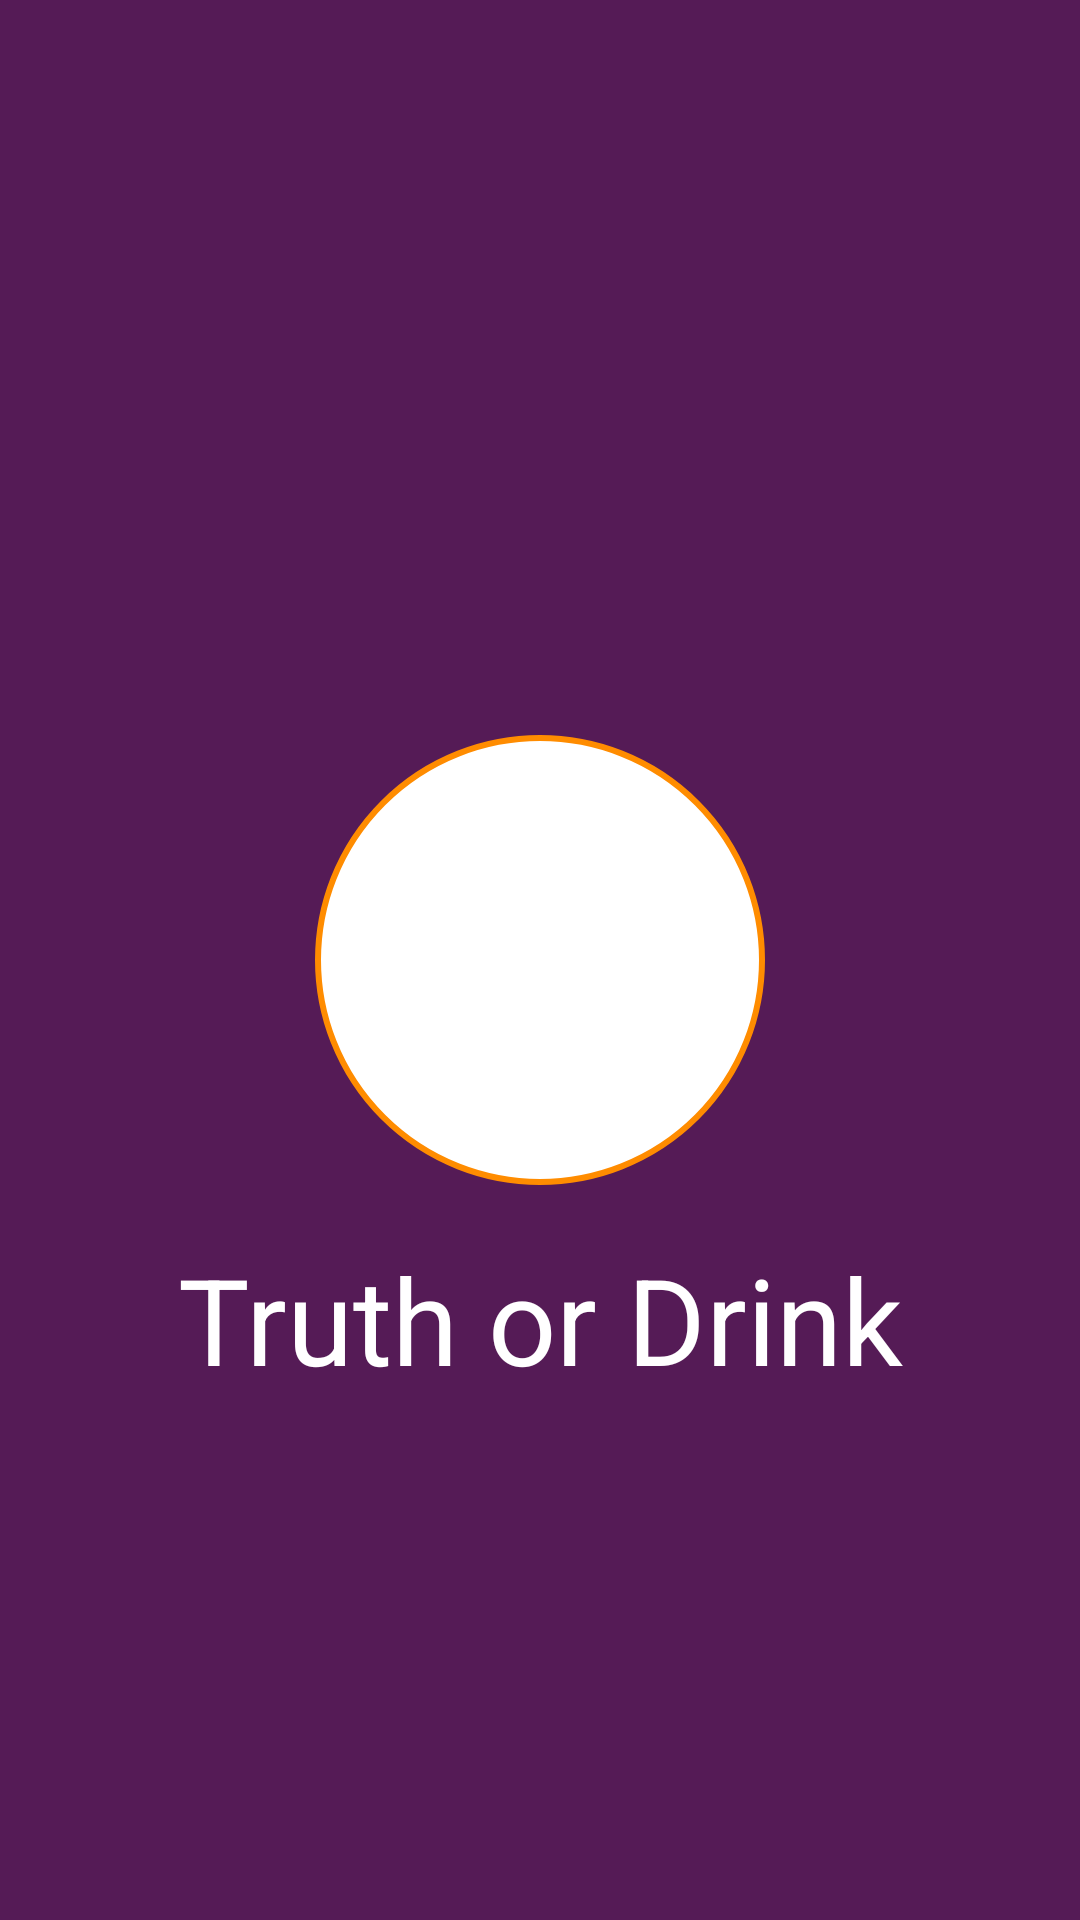

Layout XML and referenced resources for this Android screen:
<!-- AndroidManifest.xml: application theme AppTheme -->
<!-- res/layout/activity_splash.xml -->
<?xml version="1.0" encoding="utf-8"?>
<android.support.constraint.ConstraintLayout xmlns:android="http://schemas.android.com/apk/res/android"
    xmlns:app="http://schemas.android.com/apk/res-auto"
    android:layout_width="match_parent"
    android:layout_height="match_parent"
    android:background="@color/colorPrimaryDark">

    <ImageView
        android:id="@+id/logo"
        android:layout_width="150dp"
        android:layout_height="150dp"
        android:layout_gravity="center"
        android:background="@drawable/bg_button2"
        android:scaleType="fitCenter"
        app:layout_constraintBottom_toBottomOf="parent"
        app:layout_constraintLeft_toLeftOf="parent"
        app:layout_constraintRight_toRightOf="parent"
        app:layout_constraintTop_toTopOf="parent" />

    <TextView
        android:id="@+id/logoText"
        android:layout_width="wrap_content"
        android:layout_height="wrap_content"
        android:layout_marginBottom="20dp"
        android:layout_marginEnd="138dp"
        android:layout_marginStart="138dp"
        android:layout_marginTop="18dp"
        android:gravity="center"
        android:text="@string/app_name"
        android:textColor="@color/white"
        android:textSize="40sp"
        app:layout_constraintBottom_toBottomOf="parent"
        app:layout_constraintEnd_toEndOf="parent"
        app:layout_constraintStart_toStartOf="parent"
        app:layout_constraintTop_toBottomOf="@+id/logo"
        app:layout_constraintVertical_bias="0.0" />

    <TextView
        android:id="@+id/versionText"
        android:layout_width="wrap_content"
        android:layout_height="wrap_content"
        android:layout_marginEnd="138dp"
        android:layout_marginStart="138dp"
        android:layout_marginTop="20dp"
        android:gravity="center"
        android:textColor="@color/white"
        android:textSize="16sp"
        app:layout_constraintBottom_toBottomOf="parent"
        app:layout_constraintEnd_toEndOf="parent"
        app:layout_constraintStart_toStartOf="parent"
        app:layout_constraintTop_toBottomOf="@+id/logoText"
        app:layout_constraintVertical_bias="0.0" />

</android.support.constraint.ConstraintLayout>
<!-- resources referenced by this layout -->
<resources>
  <color name="colorPrimaryDark">#551B56</color>
  <color name="white">#FFFFFF</color>
  <!-- drawable bg_button2 (drawable) -->
  <?xml version="1.0" encoding="utf-8"?>
  <shape xmlns:android="http://schemas.android.com/apk/res/android">
      <solid android:color="#FFFFFF" />
      <stroke
          android:width="2dp"
          android:color="#FF8C00" />
      <corners android:radius="80dp" />
      <padding
          android:bottom="7dp"
          android:left="7dp"
          android:right="7dp"
          android:top="7dp" />
  </shape>
  <string name="app_name">Truth or Drink</string>
  <style name="AppTheme" parent="Theme.AppCompat.Light.NoActionBar">
          
          <item name="colorPrimary">@color/colorPrimary</item>
          <item name="colorPrimaryDark">@color/colorPrimaryDark</item>
          <item name="colorAccent">@color/colorAccent</item>
          <item name="android:navigationBarColor">@color/colorPrimaryDark</item>
      </style>
  <color name="colorPrimary">#7C277D</color>
  <color name="colorAccent">#FF8C00</color>
</resources>
